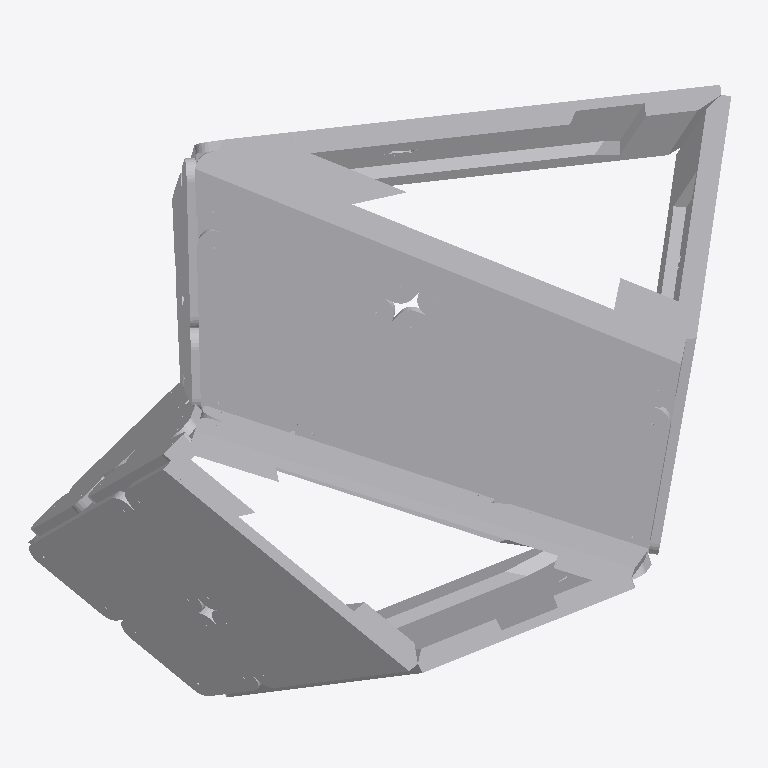
Plan cut of the same IFC building model at storey 'Default Building Storey' (level 0.00 m, cut at 1.40 m), seen from above with north up, elements coloured by IFC class (only those large enough to see are counted): 51 other elements (light grey). Cut surfaces are drawn darker.
Extent 3.1 m × 2.7 m × 2.5 m (x, y, z). Storeys (1): Default Building Storey at 0.00 m. Elements (64): 64 IfcBuildingElementProxy.

HEADER;
FILE_DESCRIPTION(('ViewDefinition [CoordinationView_V2.0]'),'2;1');
FILE_NAME('A-11.ifc','2022-12-15T15:08:15',(''),('',''),'','TopSolid 7.16.400.128','');
FILE_SCHEMA(('IFC4'));
ENDSEC;
DATA;
#1=IFCPROJECT('1EJ6Nl2FTBwguinB_g7s8e',#2,'PAVILLON?',$,$,$,$,(#4),#28);
#29=IFCSITE('33YZQ4xE9DQxBSDc9nqRcr',#2,'Default Site',$,$,#30,$,$,.ELEMENT.,$,$,$,$,$);
#33=IFCBUILDING('1XH99KA6r71egKFSZPv46W',#2,'Default Building',$,$,#34,$,$,.ELEMENT.,$,$,$);
#40=IFCBUILDINGSTOREY('0KNpB_xVr5lvUV1sTogAP5',#2,'Default Building Storey',$,$,#41,$,$,.ELEMENT.,$);
#39773=IFCBUILDINGELEMENTPROXY('2GaOrq97LAxezJlcfS$iBv',#2,'MULTI PANNEAU - M5.1 - A2','PAN M5.1 - A2',$,#39774,#39779,$,$);
#38475=IFCBUILDINGELEMENTPROXY('2XOvLd8X11IODV0_QjeI01',#2,'MULTI PANNEAU - M5.1 - A1','PAN M5.1 - A1',$,#38476,#38481,$,$);
#42297=IFCBUILDINGELEMENTPROXY('0YRv2UjNrCtOZm4_wQz4NZ',#2,'MULTI PANNEAU - M5.1 - B2','PAN M5.1 - B2',$,#42298,#42303,$,$);
#41035=IFCBUILDINGELEMENTPROXY('0p9gdpd6j95wWLH__jzEwb',#2,'MULTI PANNEAU - M5.1 - B1','PAN M5.1 - B1',$,#41036,#41041,$,$);
#5184=IFCBUILDINGELEMENTPROXY('04saFLsRj7cxxZ2ilakYxZ',#2,'MULTI PANNEAU - M1 - B1','PAN M1 - B1',$,#5185,#5190,$,$);
#2620=IFCBUILDINGELEMENTPROXY('2fhmcXxIH1j9aIpeoi3cX5',#2,'MULTI PANNEAU - M1 - A1','PAN M1 - A1',$,#2621,#2626,$,$);
#6477=IFCBUILDINGELEMENTPROXY('2Ij_KHVj988RvKmVc0vQO4',#2,'MULTI PANNEAU - M1 - B2','PAN M1 - B2',$,#6478,#6483,$,$);
#37157=IFCBUILDINGELEMENTPROXY('1TwdzUtmH0i9IDy02t0AkC',#2,'MULTI PANNEAU - M5.2 - B2','PAN M5.2 - B2',$,#37158,#37163,$,$);
#3922=IFCBUILDINGELEMENTPROXY('2Hrju1KTTFeuTuSDV554ff',#2,'MULTI PANNEAU - M1 - A2','PAN M1 - A2',$,#3923,#3928,$,$);
#35900=IFCBUILDINGELEMENTPROXY('1P23QUFLD2JQQ$dqJLAN9A',#2,'MULTI PANNEAU - M5.2 - B1','PAN M5.2 - B1',$,#35901,#35906,$,$);
#20565=IFCBUILDINGELEMENTPROXY('2T2ENv85f6KwaqUi2HsyQ$',#2,'MULTI PANNEAU - M3 - B1','PAN M3 - B1',$,#20566,#20571,$,$);
#1055=IFCBUILDINGELEMENTPROXY('3BuWSJdjn8O9NFc5PoIKh1',#2,'POUTRE = C3 - P1','',$,#1056,#1061,$,$);
#1201=IFCBUILDINGELEMENTPROXY('1ELD9mpnzDBOyvPYJh_a2o',#2,'POUTRE = C3 - P3','',$,#1202,#1207,$,$);
#7790=IFCBUILDINGELEMENTPROXY('3opagLwOb3iRW3jYMbSzzo',#2,'MULTI PANNEAU - M2.2 - A1','PAN M2.2 - A1',$,#7791,#7796,$,$);
#741=IFCBUILDINGELEMENTPROXY('3vMbOMa7v4Vxay8c7GHpV6',#2,'POUTRE = C2.2 - P1','',$,#742,#747,$,$);
#2135=IFCBUILDINGELEMENTPROXY('0A3$c_dhr5TfVJwlOjz9gS',#2,'POUTRE = C5.1 - P3','',$,#2136,#2141,$,$);
#1274=IFCBUILDINGELEMENTPROXY('0iQ$$ThB9E0f_N2yHOw1Hg',#2,'POUTRE = C3 - P4','',$,#1275,#1280,$,$);
#18038=IFCBUILDINGELEMENTPROXY('2xTB$k62PCUfh8HXKy1atz',#2,'MULTI PANNEAU - M3 - A1','PAN M3 - A1',$,#18039,#18044,$,$);
#15468=IFCBUILDINGELEMENTPROXY('091iEaxGj8ohKif4wQZDBk',#2,'MULTI PANNEAU - M2.1 - B1','PAN M2.1 - B1',$,#15469,#15474,$,$);
#10317=IFCBUILDINGELEMENTPROXY('0g7CAQNCD4SRLZrbFZEXB$',#2,'MULTI PANNEAU - M2.2 - B1','PAN M2.2 - B1',$,#10318,#10323,$,$);
#33345=IFCBUILDINGELEMENTPROXY('1UJ_2WJuPAQeFewwVwoYH$',#2,'MULTI PANNEAU - M5.2 - A1','PAN M5.2 - A1',$,#33346,#33351,$,$);
#28219=IFCBUILDINGELEMENTPROXY('3AFFK4EXnEDAZHl5fuaLPe',#2,'MULTI PANNEAU - M4.2 - A1','PAN M4.2 - A1',$,#28220,#28225,$,$);
#25675=IFCBUILDINGELEMENTPROXY('1XTzjoE7X3OQjUd43Es2tW',#2,'MULTI PANNEAU - M4.1 - B1','PAN M4.1 - B1',$,#25676,#25681,$,$);
#502=IFCBUILDINGELEMENTPROXY('1H9DAZSa9FI99u$JTERtc_',#2,'POUTRE = C2.1 - P2','',$,#503,#508,$,$);
#575=IFCBUILDINGELEMENTPROXY('0hjh2hUGb6kA9YWNAbQMas',#2,'POUTRE = C2.1 - P3','',$,#576,#581,$,$);
#2062=IFCBUILDINGELEMENTPROXY('1MkFxovjjC0AiAa0DUr1pB',#2,'POUTRE = C5.1 - P2','',$,#2063,#2068,$,$);
#962=IFCBUILDINGELEMENTPROXY('0mT6dXmbj88xaV7RRmF1H6',#2,'POUTRE = C2.2 - P4','',$,#963,#968,$,$);
#32037=IFCBUILDINGELEMENTPROXY('3_8o9K8192SPh7KNaduO7T',#2,'MULTI PANNEAU - M4.2 - B2','PAN M4.2 - B2',$,#32038,#32043,$,$);
#16725=IFCBUILDINGELEMENTPROXY('1A6qfPb$jAquz8pXNNZJkN',#2,'MULTI PANNEAU - M2.1 - B2','PAN M2.1 - B2',$,#16726,#16731,$,$);
#429=IFCBUILDINGELEMENTPROXY('3AwNzH5VH9bQD6scJVrXda',#2,'POUTRE = C2.1 - P1','',$,#430,#435,$,$);
#29484=IFCBUILDINGELEMENTPROXY('2gnf94i_1AvRlNlRgPqJVb',#2,'MULTI PANNEAU - M4.2 - A2','PAN M4.2 - A2',$,#29485,#29490,$,$);
#21822=IFCBUILDINGELEMENTPROXY('3uR31_U_X848pxe1NQ0CQ6',#2,'MULTI PANNEAU - M3 - B2','PAN M3 - B2',$,#21823,#21828,$,$);
#26937=IFCBUILDINGELEMENTPROXY('1LcDxfVN5BhR$Ebh4DSyH0',#2,'MULTI PANNEAU - M4.1 - B2','PAN M4.1 - B2',$,#26938,#26943,$,$);
#30749=IFCBUILDINGELEMENTPROXY('2qex1gJjP5rOxrjS0d$77Z',#2,'MULTI PANNEAU - M4.2 - B1','PAN M4.2 - B1',$,#30750,#30755,$,$);
#189=IFCBUILDINGELEMENTPROXY('0N0k2SYlbAX9keBSxiXYcf',#2,'POUTRE = C1 - P2','',$,#190,#195,$,$);
#888=IFCBUILDINGELEMENTPROXY('0cFer1kvb17fDu2ExAu$Yb',#2,'POUTRE = C2.2 - P3','',$,#889,#894,$,$);
#2447=IFCBUILDINGELEMENTPROXY('3tTvhEzIPCTwFprsnnjlOE',#2,'POUTRE = C5.2 - P3','',$,#2448,#2453,$,$);
#19303=IFCBUILDINGELEMENTPROXY('2weW3wJEz69wjCT$Eku9Ug',#2,'MULTI PANNEAU - M3 - A2','PAN M3 - A2',$,#19304,#19309,$,$);
#336=IFCBUILDINGELEMENTPROXY('15v2ghEH94twk3Wyeni4Gb',#2,'POUTRE = C1 - P4','',$,#337,#342,$,$);
#23135=IFCBUILDINGELEMENTPROXY('1q8DUzCBnEfeqyQ$8C9rut',#2,'MULTI PANNEAU - M4.1 - A1','PAN M4.1 - A1',$,#23136,#23141,$,$);
#2301=IFCBUILDINGELEMENTPROXY('2OJpT6IGX1uPy5sQ26YTPl',#2,'POUTRE = C5.2 - P1','',$,#2302,#2307,$,$);
#2374=IFCBUILDINGELEMENTPROXY('05wBWoJav5YvuJibjnedQ_',#2,'POUTRE = C5.2 - P2','',$,#2375,#2380,$,$);
#24405=IFCBUILDINGELEMENTPROXY('3WtBblcan9OROSvuDT0XKs',#2,'MULTI PANNEAU - M4.1 - A2','PAN M4.1 - A2',$,#24406,#24411,$,$);
#2528=IFCBUILDINGELEMENTPROXY('3StLnDBkXCLRHgz6fXNgmY',#2,'POUTRE = C5.2 - P4','',$,#2529,#2534,$,$);
#263=IFCBUILDINGELEMENTPROXY('1ZBlcCuaD3KeJ$onJcGRd_',#2,'POUTRE = C1 - P3','',$,#264,#269,$,$);
#11615=IFCBUILDINGELEMENTPROXY('39HUIR8yv14uT8267iul3U',#2,'MULTI PANNEAU - M2.2 - B2','PAN M2.2 - B2',$,#11616,#11621,$,$);
#1827=IFCBUILDINGELEMENTPROXY('3kC6yZzeX6ww6SN3tg61OO',#2,'POUTRE = C4.2 - P3','',$,#1828,#1833,$,$);
#2208=IFCBUILDINGELEMENTPROXY('3X9SeuwR58Rebt1e8shOAB',#2,'POUTRE = C5.1 - P4','',$,#2209,#2214,$,$);
#1754=IFCBUILDINGELEMENTPROXY('3I8AypMVX6MxJLXOrrhHzS',#2,'POUTRE = C4.2 - P2','',$,#1755,#1760,$,$);
#9052=IFCBUILDINGELEMENTPROXY('0PJpVWum96EhtvUmioUdMU',#2,'MULTI PANNEAU - M2.2 - A2','PAN M2.2 - A2',$,#9053,#9058,$,$);
#12933=IFCBUILDINGELEMENTPROXY('26wDQTouDA29CGSQHgclDQ',#2,'MULTI PANNEAU - M2.1 - A1','PAN M2.1 - A1',$,#12934,#12939,$,$);
ENDSEC;
